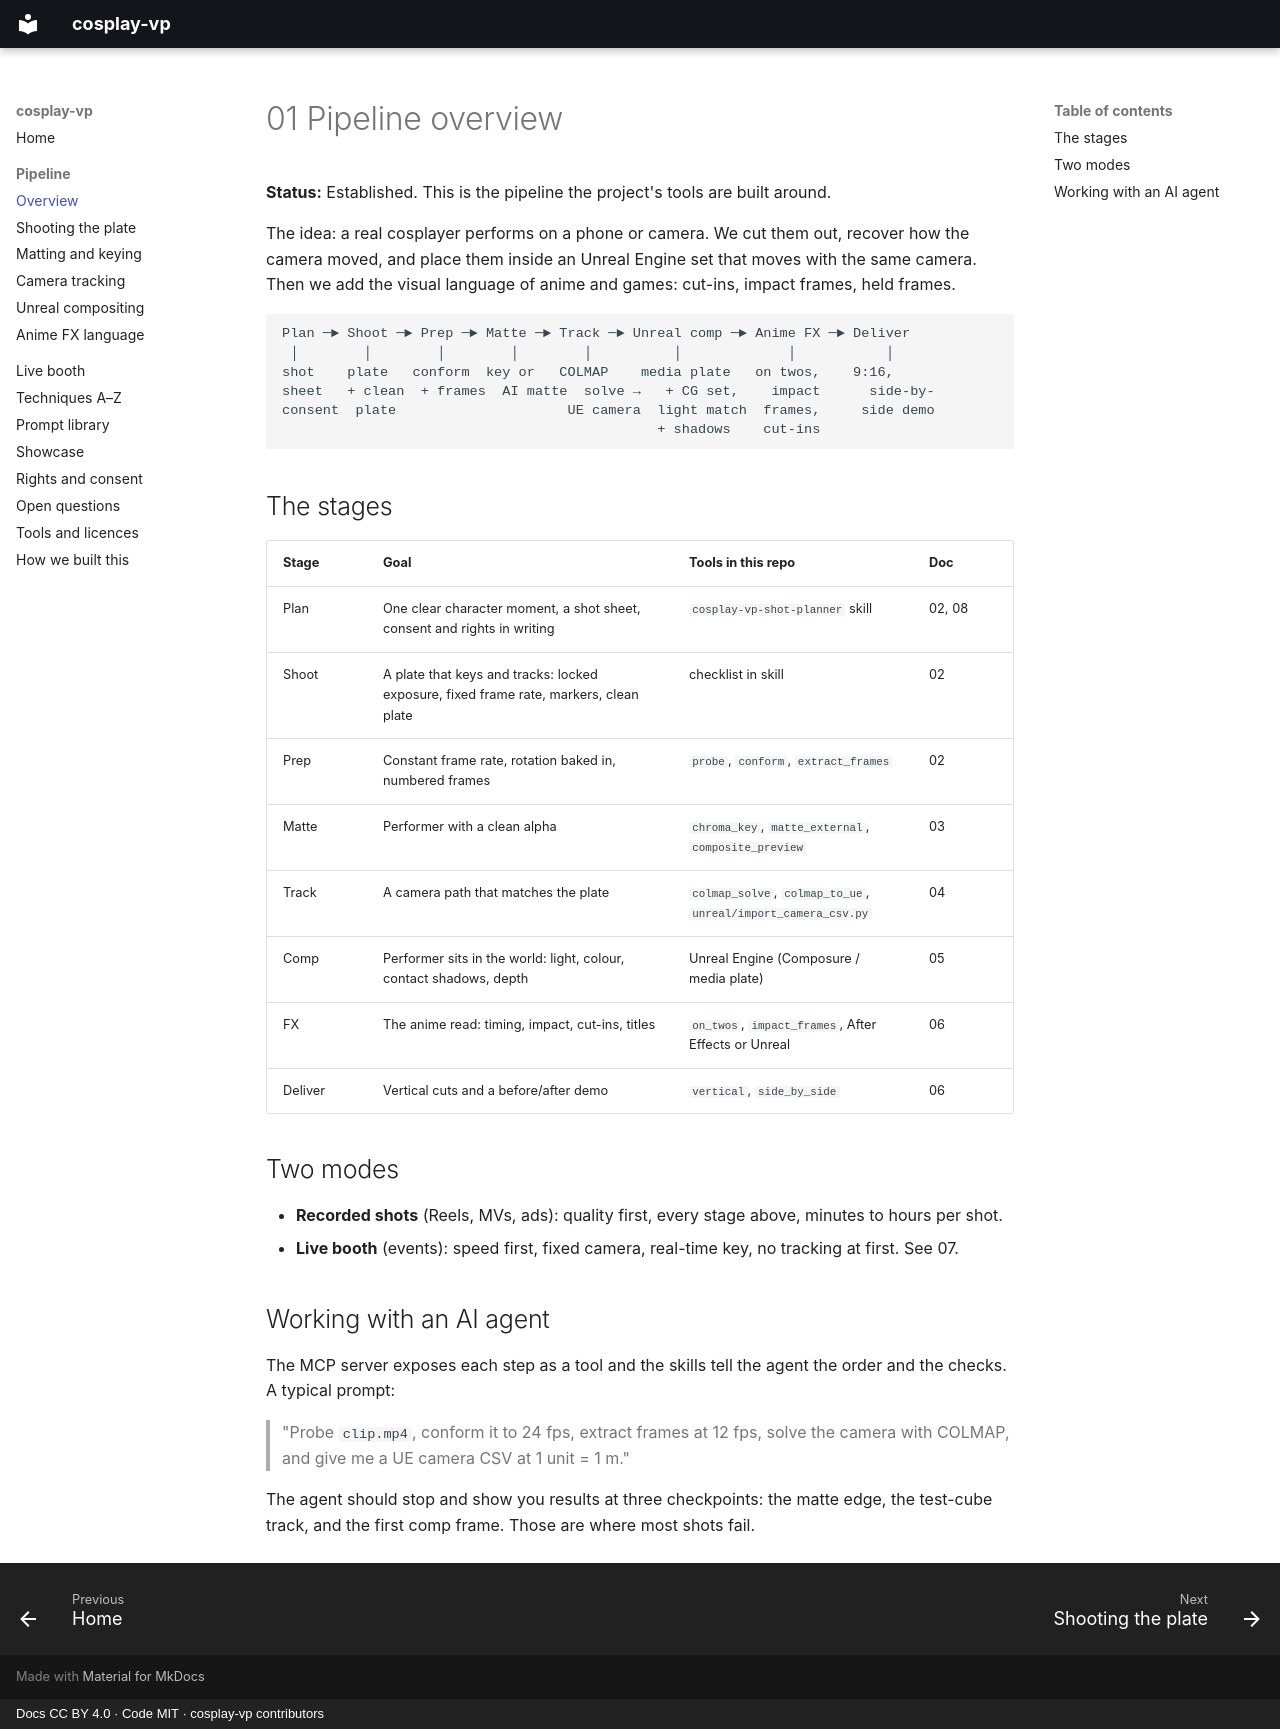

repository: AstralRC/cosplay-vp · page: 01-pipeline-overview/index.html · generator: mkdocs · copyright: Docs CC BY 4.0 · Code MIT · cosplay-vp contributors

# 01 Pipeline overview

**Status:** Established. This is the pipeline the project's tools are built around.

The idea: a real cosplayer performs on a phone or camera. We cut them out, recover how the camera moved, and place them inside an Unreal Engine set that moves with the same camera. Then we add the visual language of anime and games: cut-ins, impact frames, held frames.

```
Plan ─► Shoot ─► Prep ─► Matte ─► Track ─► Unreal comp ─► Anime FX ─► Deliver
 │        │        │        │        │          │             │           │
shot    plate   conform  key or   COLMAP    media plate   on twos,    9:16,
sheet   + clean  + frames  AI matte  solve →   + CG set,    impact      side-by-
consent  plate                     UE camera  light match  frames,     side demo
                                              + shadows    cut-ins
```

## The stages

| Stage | Goal | Tools in this repo | Doc |
|---|---|---|---|
| Plan | One clear character moment, a shot sheet, consent and rights in writing | `cosplay-vp-shot-planner` skill | 02, 08 |
| Shoot | A plate that keys and tracks: locked exposure, fixed frame rate, markers, clean plate | checklist in skill | 02 |
| Prep | Constant frame rate, rotation baked in, numbered frames | `probe`, `conform`, `extract_frames` | 02 |
| Matte | Performer with a clean alpha | `chroma_key`, `matte_external`, `composite_preview` | 03 |
| Track | A camera path that matches the plate | `colmap_solve`, `colmap_to_ue`, `unreal/import_camera_csv.py` | 04 |
| Comp | Performer sits in the world: light, colour, contact shadows, depth | Unreal Engine (Composure / media plate) | 05 |
| FX | The anime read: timing, impact, cut-ins, titles | `on_twos`, `impact_frames`, After Effects or Unreal | 06 |
| Deliver | Vertical cuts and a before/after demo | `vertical`, `side_by_side` | 06 |

## Two modes

- **Recorded shots** (Reels, MVs, ads): quality first, every stage above, minutes to hours per shot.
- **Live booth** (events): speed first, fixed camera, real-time key, no tracking at first. See 07.

## Working with an AI agent

The MCP server exposes each step as a tool and the skills tell the agent the order and the checks. A typical prompt:

> "Probe `clip.mp4`, conform it to 24 fps, extract frames at 12 fps, solve the camera with COLMAP, and give me a UE camera CSV at 1 unit = 1 m."

The agent should stop and show you results at three checkpoints: the matte edge, the test-cube track, and the first comp frame. Those are where most shots fail.
